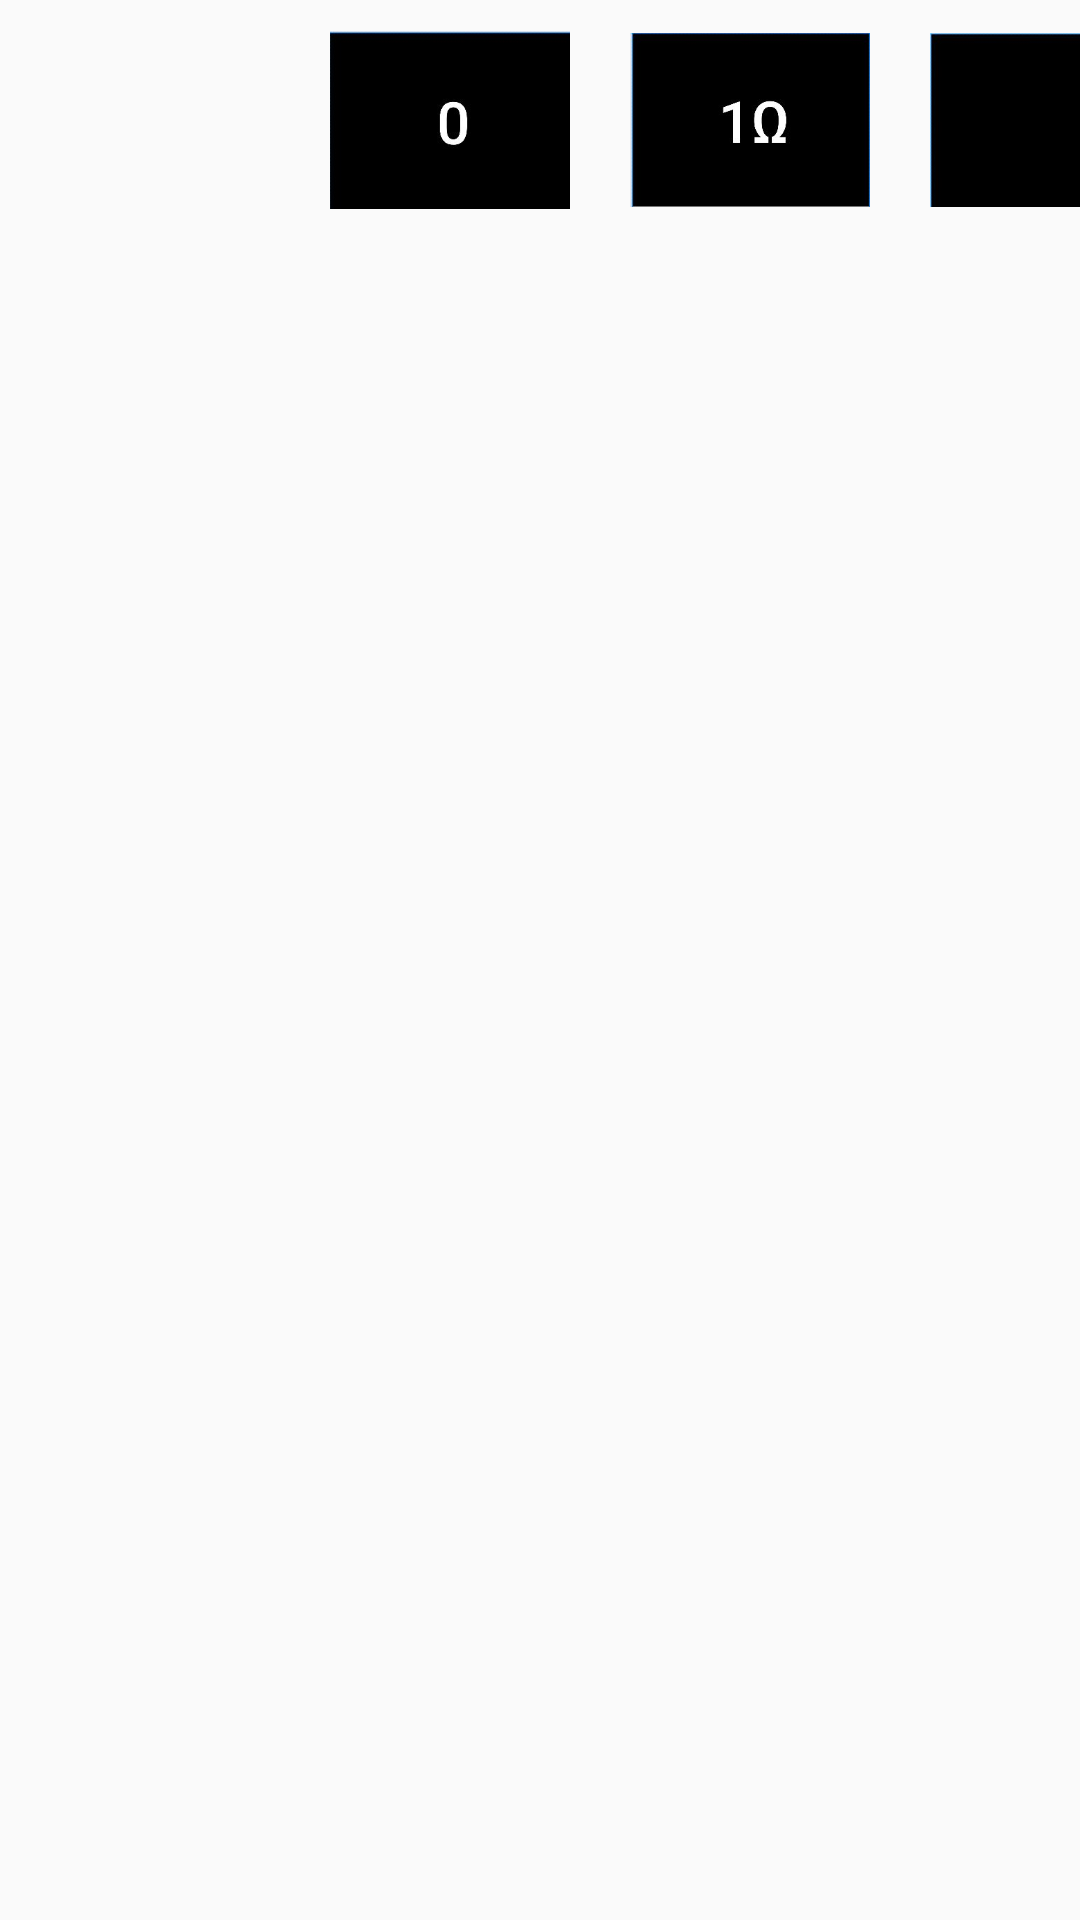

Reconstruct the res/layout file that produces this screen, plus the resources it refers to.
<!-- AndroidManifest.xml: application theme Theme.Introduce -->
<!-- res/layout/bangmau_list_item.xml -->
<?xml version="1.0" encoding="utf-8"?>
<LinearLayout xmlns:android="http://schemas.android.com/apk/res/android"
    xmlns:app="http://schemas.android.com/apk/res-auto"
    xmlns:tools="http://schemas.android.com/tools"
    android:layout_width="match_parent"
    android:layout_height="match_parent"
    android:orientation="vertical">



    <LinearLayout
        android:layout_width="match_parent"
        android:layout_height="90dp"
        android:orientation="horizontal">

        <ImageView
            android:id="@+id/vach1"
            android:layout_width="80dp"
            android:layout_height="60dp"
            android:layout_margin="10dp"
            android:src="@drawable/denv1" />
        <ImageView
            android:id="@+id/vach2"
            android:layout_width="80dp"
            android:layout_height="60dp"
            android:layout_margin="10dp"
            android:src="@drawable/denv2" />
        <ImageView
            android:id="@+id/vach3"
            android:layout_width="80dp"
            android:layout_height="60dp"
            android:layout_margin="10dp"
            android:src="@drawable/denv3" />
        <ImageView
            android:id="@+id/vach4"
            android:layout_width="80dp"
            android:layout_height="60dp"
            android:layout_margin="10dp"
            android:src="@drawable/denv4" />

    </LinearLayout>


</LinearLayout>
<!-- resources referenced by this layout -->
<resources>
  <!-- drawable denv2: jpg bitmap (drawable, 11435 bytes) -->
  <!-- drawable denv3: jpg bitmap (drawable, 13974 bytes) -->
  <!-- drawable denv4: jpg bitmap (drawable, 11631 bytes) -->
  <style name="Theme.Introduce" parent="Theme.MaterialComponents.DayNight.NoActionBar.Bridge">
          
          <item name="colorPrimary">@color/purple_500</item>
          <item name="colorPrimaryVariant">@color/purple_700</item>
          <item name="colorOnPrimary">@color/white</item>
          
          <item name="colorSecondary">@color/teal_200</item>
          <item name="colorSecondaryVariant">@color/teal_700</item>
          <item name="colorOnSecondary">@color/black</item>
          
          <item name="android:statusBarColor">?attr/colorPrimaryVariant</item>
          
      </style>
  <color name="purple_500">#FF6200EE</color>
  <color name="purple_700">#FF3700B3</color>
  <color name="white">#FFFFFFFF</color>
  <color name="teal_200">#FF03DAC5</color>
  <color name="teal_700">#FF018786</color>
  <color name="black">#FF000000</color>
</resources>
